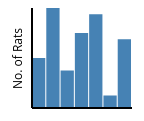
D3 v3 page, settled after 360 driven frames (6 s of simulated time); the page loaded 1 data file(s).


    // New dataset read from CSV
    var ratData = [];

    d3.csv("data/rat-data.csv", function(d) {
        return {
            city : d.city, // city name
            rats : +d.rats // force value of rats to be number (+)
        };
    }, function(error, rows) { // catch error if error, read rows
        ratData = rows; // set ratData equal to rows
        console.log(ratData);
        createVisualization(); // call function to create chart
    });
        
    function createVisualization(){
        // Width and height of SVG
        var w = 150;
        var h = 175;

        // Get length of dataset
        var arrayLength = ratData.length; // length of dataset
        var maxValue = d3.max(ratData, function(d) { return +d.rats;} ); // get maximum
        var x_axisLength = 100; // length of x-axis in our layout
        var y_axisLength = 100; // length of y-axis in our layout

        // Use a scale for the height of the visualization
        var yScale = d3.scale.linear()
            .domain([0, maxValue])
            .range([0, y_axisLength]);

        //Create SVG element
        var svg = d3.select("body")
            .append("svg")
            .attr("width", w)
            .attr("height", h);

        // Select and generate rectangle elements
        svg.selectAll( "rect" )
            .data( ratData )
            .enter()
            .append("rect")
            .attr( "x", function(d,i){
                return i * (x_axisLength/arrayLength) + 30; // Set x coord
            })
            .attr( "y", function(d){
                return h - d.rats * (y_axisLength/maxValue) - 75; // Set y coord
            })
            .attr( "width", (x_axisLength/arrayLength) - 1) 
            .attr( "height", function(d){
                return d.rats * (y_axisLength/maxValue); // Set height to data value
            })
            .attr( "fill", "steelblue")
            .on("mouseover", function(d){
                return tooltip.style("visibility", "visible").text(d.city + ": " + d.rats);
            })
            .on("mousemove", function(d){
                return tooltip.style("top", (event.pageY-10)+"px").style("left",(event.pageX+10)+"px").text(d.city + ": " + d.rats);
            })
            .on("mouseout", function(d){
                return tooltip.style("visibility", "hidden");
            });

        // Create y-axis
        svg.append("line")
            .attr("x1", 30)
            .attr("y1", 0)
            .attr("x2", 30)
            .attr("y2", 100)
            .attr("stroke-width", 2)
            .attr("stroke", "black");

        // Create x-axis
        svg.append("line")
            .attr("x1", 30)
            .attr("y1", 100)
            .attr("x2", 130)
            .attr("y2", 100)
            .attr("stroke-width", 2)
            .attr("stroke", "black");

        // y-axis label
        svg.append("text")
            .attr("class", "y label")
            .attr("text-anchor", "end")
            .text("No. of Rats")
            .attr("transform", "translate(20, 20) rotate(-90)")
            .attr("font-size", "14")
            .attr("font-family", "'Open Sans', sans-serif");
        
        // Create Tooltip and set it to be hidden	
        var tooltip = d3.select("body")
            .append("div")
            .style("position", "absolute")
            .style("font-family", "'Open Sans', sans-serif")
            .style("font-size", "12px")
            .style("z-index", "10")
            .style("visibility", "hidden");
    }; // end of function
	

### data: data/rat-data.csv
city, rats
Brookline, 40
Boston, 80
Cambridge, 30
Somerville, 60
Watertown, 75
Medford, 10
Chelsea, 55